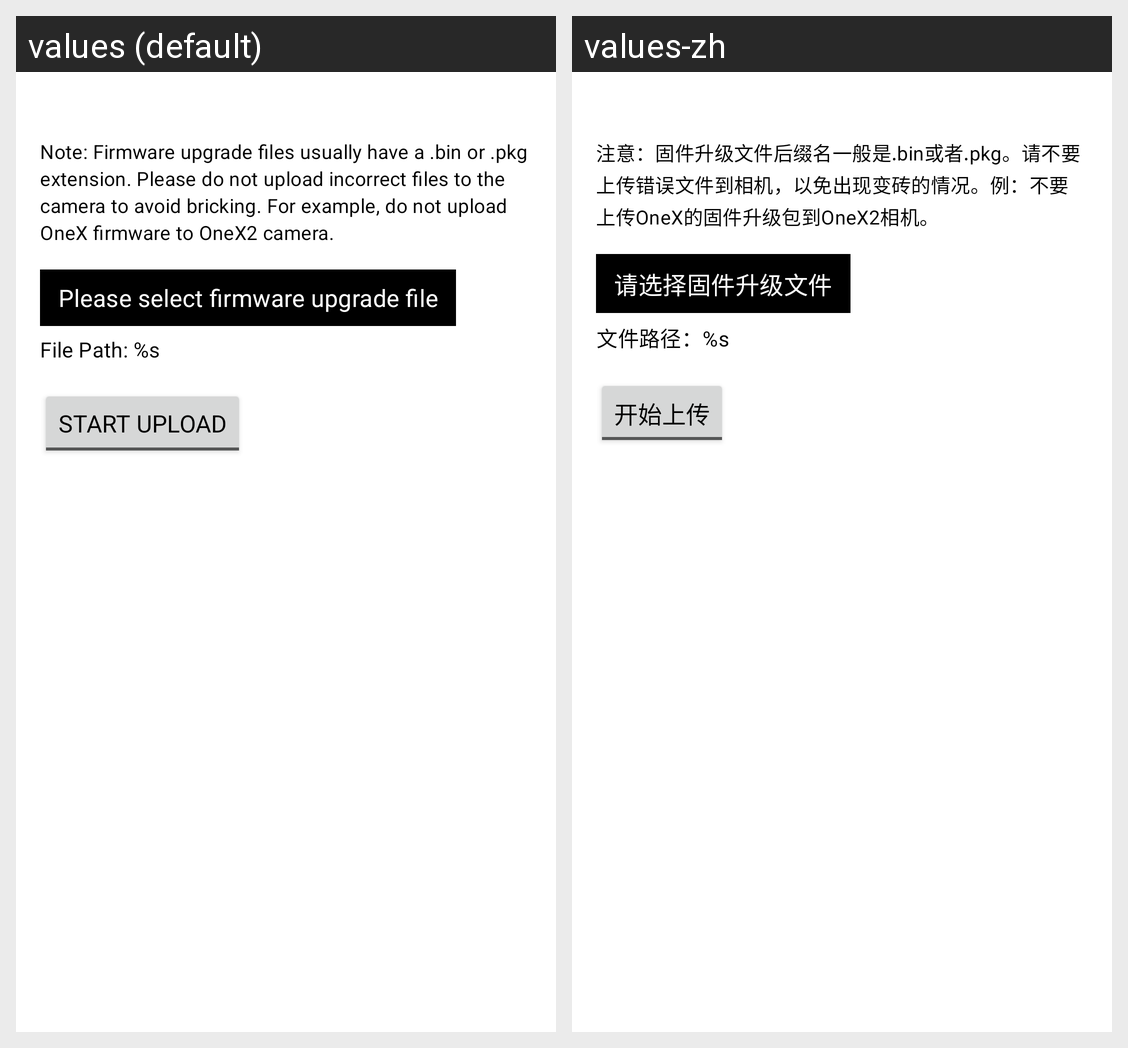

The same Android screen rendered under two of its app's locales, left to right. List the strings drawn on it with the default value and each locale's translation.
Android screen res/layout/activity_fw_upgrade.xml rendered under 2 locales, left to right: values (default), values-zh. Device: Nexus 5 (rendered at 1080×1920; each locale shown at half size, 540×960, under a caption strip naming it); theme Theme.Immersive.
Strings drawn on this screen, with the default value and each locale's value (text and hints the layout hard-codes, and strings that could not be matched under every locale, appear in the picture but are not listed):

ability_fw_upgrade_prompt
  values: Note: Firmware upgrade files usually have a .bin or .pkg extension. Please do not upload incorrect files to the camera to avoid bricking. For example, do not upload OneX firmware to OneX2 camera.
  values-zh: 注意：固件升级文件后缀名一般是.bin或者.pkg。请不要上传错误文件到相机，以免出现变砖的情况。例：不要上传OneX的固件升级包到OneX2相机。

ability_fw_upgrade_choose_file
  values: Please select firmware upgrade file
  values-zh: 请选择固件升级文件

ability_fw_upgrade_file_path
  values: File Path: %s
  values-zh: 文件路径：%s

ability_fw_upgrade_start_upgrade
  values: Start Upload
  values-zh: 开始上传
